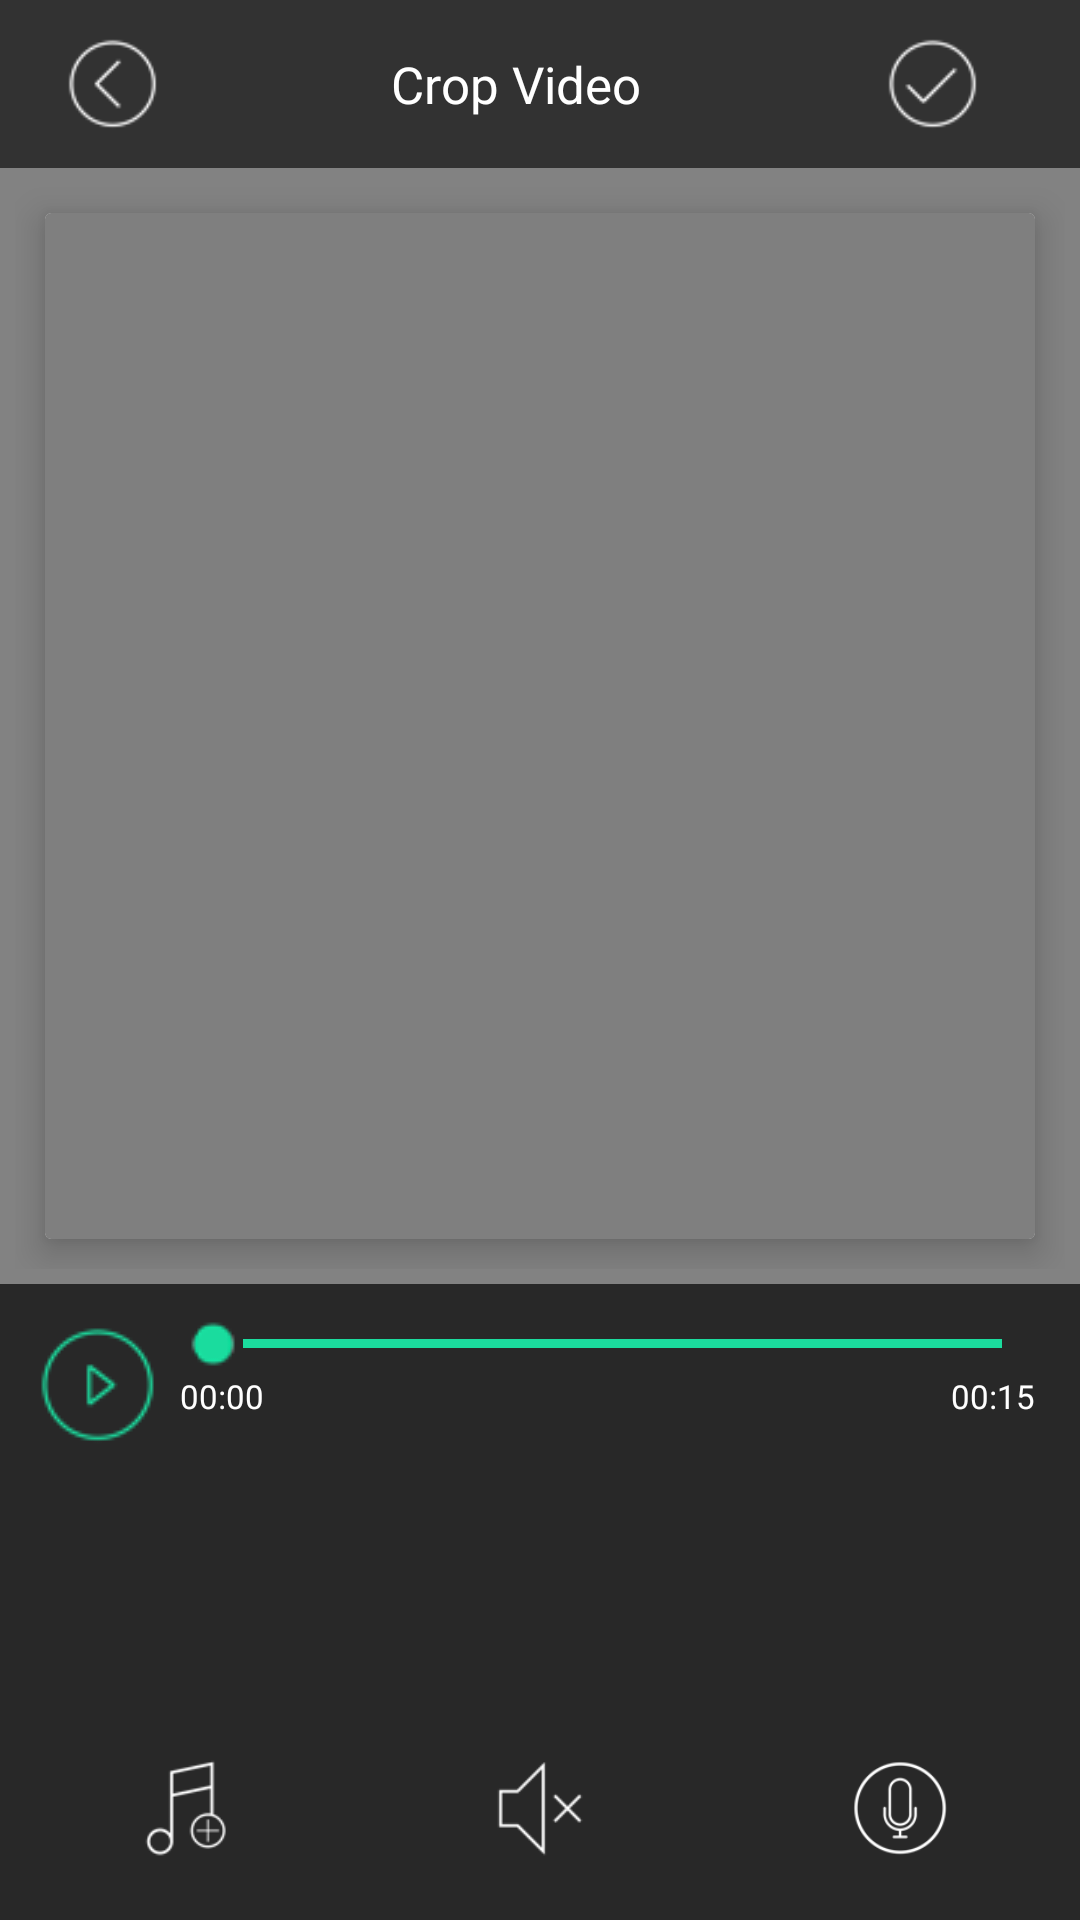

Layout XML and referenced resources for this Android screen:
<!-- AndroidManifest.xml: application theme AppTheme -->
<!-- res/layout/activity_mix_vid_aud.xml -->
<LinearLayout xmlns:android="http://schemas.android.com/apk/res/android"
    xmlns:app="http://schemas.android.com/apk/res-auto"
    android:layout_width="match_parent"
    android:layout_height="match_parent"
    android:background="#828282"
    android:orientation="vertical">

    <include
        android:id="@+id/toolbar"
        layout="@layout/toolbar_cropvideo" />


    <RelativeLayout
        android:layout_width="match_parent"
        android:layout_height="0dp"
        android:layout_margin="5dp"
        android:layout_weight="1"
        android:orientation="vertical">

        <android.support.v7.widget.CardView
            android:layout_width="match_parent"
            android:layout_height="wrap_content"
            android:layout_centerInParent="true"
            android:layout_margin="10dp"
            app:cardCornerRadius="2dp"
            app:cardElevation="7dp">


            <VideoView
                android:id="@+id/mvdvideoView"
                android:layout_width="match_parent"
                android:layout_height="match_parent"
                android:layout_alignParentBottom="true"
                android:layout_alignParentEnd="true"
                android:layout_alignParentStart="true"
                android:layout_alignParentTop="true" />

        </android.support.v7.widget.CardView>


    </RelativeLayout>

    <LinearLayout
        android:layout_width="match_parent"
        android:layout_height="0dp"
        android:layout_weight="0.3"
        android:background="#282828"
        android:gravity="top|bottom|center_vertical|fill_vertical|center|fill"
        android:orientation="vertical">


        <LinearLayout
            android:id="@+id/lnr_player"
            android:layout_width="match_parent"
            android:layout_height="wrap_content"
            android:layout_marginTop="10dp"
            android:orientation="vertical">

            <LinearLayout
                android:layout_width="match_parent"
                android:layout_height="wrap_content"
                android:gravity="top|bottom|left|right|center_vertical|fill_vertical|center_horizontal|fill_horizontal|center|fill|start|end"
                android:orientation="horizontal">

                <LinearLayout
                    android:layout_width="wrap_content"
                    android:layout_height="wrap_content"
                    android:layout_marginLeft="10dp"
                    android:orientation="vertical">

                    <ImageButton
                        android:id="@+id/btnPlayVideo_overlay"
                        android:layout_width="wrap_content"
                        android:layout_height="wrap_content"
                        android:layout_centerInParent="true"
                        android:background="@drawable/play_btn" />
                </LinearLayout>

                <LinearLayout
                    android:layout_width="match_parent"
                    android:layout_height="wrap_content"
                    android:layout_marginRight="10dp"
                    android:gravity="top|bottom|left|right|center_vertical|fill_vertical|center_horizontal|fill_horizontal|center|fill|start|end"
                    android:orientation="vertical">

                    <LinearLayout
                        android:layout_width="match_parent"
                        android:layout_height="wrap_content"
                        android:gravity="top|bottom|left|right|center_vertical|fill_vertical|center_horizontal|fill_horizontal|center|fill|start|end"
                        android:orientation="horizontal">

                        <SeekBar
                            android:id="@+id/sbVideo"
                            android:layout_width="match_parent"
                            android:layout_height="wrap_content"
                            android:maxHeight="3dp"
                            android:minHeight="3dp"
                            android:progressDrawable="@drawable/thumblerseek1"
                            android:thumb="@drawable/seek_base" />
                    </LinearLayout>


                    <LinearLayout
                        android:layout_width="match_parent"
                        android:layout_height="wrap_content"
                        android:gravity="top|bottom|left|right|center_vertical|fill_vertical|center_horizontal|fill_horizontal|center|fill|start|end"
                        android:orientation="vertical">

                        <LinearLayout
                            android:layout_width="match_parent"
                            android:layout_height="wrap_content"
                            android:layout_weight="1.0"
                            android:orientation="horizontal">

                            <TextView
                                android:id="@+id/tvStartVideo"
                                android:layout_width="wrap_content"
                                android:layout_height="wrap_content"
                                android:layout_centerInParent="true"
                                android:layout_marginLeft="5dp"
                                android:text="00:00"
                                android:textColor="#ffffff"
                                android:textSize="11sp" />

                            <LinearLayout
                                android:layout_width="match_parent"
                                android:layout_height="wrap_content"
                                android:layout_weight="1.0" />

                            <TextView
                                android:id="@+id/tvEndVideo"
                                android:layout_width="wrap_content"
                                android:layout_height="wrap_content"
                                android:layout_centerInParent="true"
                                android:layout_marginRight="5dp"
                                android:text="00:15"
                                android:textColor="#ffffff"
                                android:textSize="11sp" />
                        </LinearLayout>
                    </LinearLayout>
                </LinearLayout>
            </LinearLayout>
        </LinearLayout>


    </LinearLayout>


    <LinearLayout
        android:layout_width="match_parent"
        android:layout_height="wrap_content"
        android:layout_weight="0.1"
        android:background="#282828"
        android:gravity="center"
        android:orientation="vertical">


        <TextView
            android:id="@+id/audiofile"
            android:layout_width="wrap_content"
            android:layout_height="wrap_content"
            android:layout_gravity="center"
            android:layout_marginBottom="10dp"
            android:textColor="#1adc9e" />


        <LinearLayout
            android:id="@+id/editor_layout"
            android:layout_width="match_parent"
            android:layout_height="wrap_content"
            android:orientation="horizontal"
            android:weightSum="3">

            <LinearLayout
                android:layout_width="0dp"
                android:layout_height="wrap_content"
                android:layout_weight="1"
                android:gravity="center"
                android:orientation="vertical">


                <Button
                    android:id="@+id/select_audio"
                    android:layout_width="38dp"
                    android:layout_height="38dp"
                    android:layout_gravity="center"
                    android:background="@drawable/selectmusic_selector" />
            </LinearLayout>

            <LinearLayout
                android:layout_width="0dp"
                android:layout_height="wrap_content"
                android:layout_gravity="center"
                android:layout_weight="1"
                android:gravity="center"
                android:orientation="vertical">

                <Button
                    android:id="@+id/mute_video"
                    android:layout_width="38dp"
                    android:layout_height="38dp"
                    android:layout_gravity="center"
                    android:background="@drawable/mute_selector" />
            </LinearLayout>

            <LinearLayout
                android:layout_width="0dp"
                android:layout_height="wrap_content"
                android:layout_weight="1"
                android:gravity="center"
                android:orientation="vertical">

                <Button
                    android:id="@+id/record_audio"
                    android:layout_width="38dp"
                    android:layout_height="38dp"
                    android:layout_gravity="center"
                    android:background="@drawable/record_selector" />

            </LinearLayout>


        </LinearLayout>

    </LinearLayout>
</LinearLayout>
<!-- res/layout/toolbar_cropvideo.xml (included above) -->
<?xml version="1.0" encoding="utf-8"?>
<LinearLayout xmlns:android="http://schemas.android.com/apk/res/android"
    android:id="@+id/toolbar"
    style="@style/ThemeOverlay.AppCompat.Light"
    android:layout_width="match_parent"
    android:layout_height="?attr/actionBarSize"
    android:background="#323232">

   

            <ImageButton
                android:id="@+id/btn_back"
                android:layout_marginLeft="20dp"
                android:layout_gravity="center"
                android:layout_width="35dp"
                android:layout_height="35dp"
                android:background="@drawable/onback_selector"
                android:visibility="visible" />




        <TextView
            android:id="@+id/toolbar_title"
            android:layout_width="wrap_content"
            android:layout_height="wrap_content"
            android:gravity="center"
            android:layout_marginLeft="75dp"
            android:layout_gravity="center"
            android:text="Crop Video"
            android:textColor="#ffffff"
            android:textSize="17sp" />





        <ImageButton
            android:id="@+id/create_done"
            android:layout_width="35dp"
            android:layout_height="35dp"
            android:layout_marginLeft="80dp"
            android:layout_gravity="center"
            android:background="@drawable/done_selector" />

        <ImageButton
            android:id="@+id/create_done1"
            android:layout_width="35dp"
            android:layout_height="35dp"
            android:layout_gravity="end"
            android:background="@drawable/share_selector"
            android:visibility="gone" />


</LinearLayout>
<!-- resources referenced by this layout -->
<resources>
  <!-- drawable done_selector (drawable) -->
  <?xml version="1.0" encoding="utf-8"?>
  <selector xmlns:android="http://schemas.android.com/apk/res/android">
      <item android:state_pressed="true" android:drawable="@drawable/ok_presed" />
      <item android:state_pressed="false" android:drawable="@drawable/ok_presed" />
  </selector>
  <!-- drawable mute_selector (drawable) -->
  <?xml version="1.0" encoding="utf-8"?>
  <selector xmlns:android="http://schemas.android.com/apk/res/android">
      <item android:state_pressed="true" android:drawable="@drawable/mute_press" />
      <item android:state_pressed="false" android:drawable="@drawable/mute" />
  </selector>
  <!-- drawable onback_selector (drawable) -->
  <?xml version="1.0" encoding="utf-8"?>
  <selector xmlns:android="http://schemas.android.com/apk/res/android">
      <item android:state_pressed="true" android:drawable="@drawable/back_presed" />
      <item android:state_pressed="false" android:drawable="@drawable/back_presed" />
  </selector>
  <!-- drawable play_btn: png bitmap (drawable, 2003 bytes) -->
  <!-- drawable record_selector (drawable) -->
  <?xml version="1.0" encoding="utf-8"?>
  <selector xmlns:android="http://schemas.android.com/apk/res/android">
      <item android:state_pressed="true" android:drawable="@drawable/recording_on" />
      <item android:state_pressed="false" android:drawable="@drawable/recording_off" />
  </selector>
  <!-- drawable seek_base: png bitmap (drawable, 1495 bytes) -->
  <!-- drawable selectmusic_selector (drawable) -->
  <?xml version="1.0" encoding="utf-8"?>
  <selector xmlns:android="http://schemas.android.com/apk/res/android">
      <item android:state_pressed="true" android:drawable="@drawable/mix_audio_press" />
      <item android:state_pressed="false" android:drawable="@drawable/addm" />
  </selector>
  <!-- drawable share_selector (drawable) -->
  <?xml version="1.0" encoding="utf-8"?>
  <selector xmlns:android="http://schemas.android.com/apk/res/android">
      <item android:state_pressed="true" android:drawable="@drawable/share_presed" />
      <item android:state_pressed="false" android:drawable="@drawable/share_presed" />
  </selector>
  <!-- drawable thumblerseek1 (drawable) -->
  <?xml version="1.0" encoding="utf-8"?>
  <layer-list xmlns:android="http://schemas.android.com/apk/res/android">
      <item android:id="@+id/empty" android:drawable="@drawable/seekbar_empty" />
      <item android:id="@+id/fill" android:drawable="@drawable/seekbar_fill" />
  </layer-list>
  <style name="AppTheme" parent="Theme.AppCompat.Light.DarkActionBar">
          
          <item name="colorPrimary">#282828</item>
          <item name="colorPrimaryDark">#222222</item>
          <item name="colorAccent">@color/colorAccent</item>
      </style>
  <!-- drawable ok_presed: png bitmap (drawable, 1847 bytes) -->
  <!-- drawable mute_press: png bitmap (drawable, 1821 bytes) -->
  <!-- drawable mute: png bitmap (drawable, 1752 bytes) -->
  <!-- drawable back_presed: png bitmap (drawable, 1853 bytes) -->
  <!-- drawable recording_on: png bitmap (drawable, 4693 bytes) -->
  <!-- drawable recording_off: png bitmap (drawable, 3694 bytes) -->
  <!-- drawable mix_audio_press: png bitmap (drawable, 2401 bytes) -->
  <!-- drawable addm: png bitmap (drawable, 2271 bytes) -->
  <!-- drawable share_presed: png bitmap (drawable, 1833 bytes) -->
  <!-- drawable seekbar_empty: png bitmap (drawable, 85 bytes) -->
  <!-- drawable seekbar_fill: png bitmap (drawable, 948 bytes) -->
  <color name="colorAccent">#FF4081</color>
</resources>
